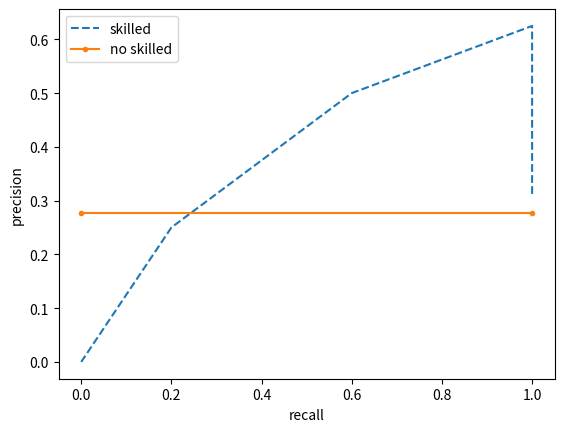

Write Python code to recreate this figure.
"""
Precision recall curve for biased test_roc.py
"""

import numpy as np

def getNumbers(testy, preds):    #calculate num. of true positives and false negatives
    nfn=0
    ntp=0
    nfp=0
    ntn=0

    for i in range(len(testy)):
        print('preds:', preds)
        if preds[i]==0:
            if testy[i]==1: #false negative case
                nfn+=1
            else:
                ntn+=1 #increase true negative case
        elif preds[i]==1:
            if testy[i]==1:
                ntp+=1
            else:
                nfp+=1
    return nfn, ntn, ntp, nfp

def getPreds(probs, threshold):
    preds=[]
    for prob in probs:
        if prob[1] >= threshold:
            preds.append(1)
        else:
            preds.append(0)
    return preds

def getrates(testy, probs, skilled=1):
    recallList=[]
    precisionList=[]
    for i in range(len(threshold)):
        thresh=threshold[i]
        preds=getPreds(probs, thresh) #return prediction result given with the corresponding threshold. 
        nfn, ntn, ntp, nfp = getNumbers(testy, preds)
        
        # if skilled==0:
            # print('threshold:',thresh)
            # print('nfn, ntn, ntp, nfp:', nfn, ntn, ntp, nfp)
        recall=ntp/(ntp+nfn)
        if ntp==0 and nfp==0:
            precision='nan'
        else:
            precision=ntp/(ntp+nfp)
        
        recallList.append(recall)
        precisionList.append(precision)
    return recallList, precisionList


threshold=[0.1, 0.2, 0.3, 0.4, 0.5, 0.6, 0.7, 0.8, 0.9, 1.0]
testy=[0, 0, 0, 1, 0, 0, 0, 1, 0, 1, 0, 1, 1, 0, 0, 0, 0, 0] #event
#probability returned by skilled model
probs = [[0.96, 0.04], 
        [0.06, 0.94], 
        [0.84, 0.16], 
        [0.33, 0.67], 
        [0.61, 0.39], 
        [0.58, 0.42], 
        [0.57, 0.43], 
        [0.28, 0.72], 
        [0.95, 0.05], 
        [0.44, 0.56], 
        [0.04, 0.96], 
        [0.46, 0.54], 
        [0.38, 0.62], 
        [0.53, 0.47], 
        [0.24, 0.76], 
        [0.67, 0.33], 
        [0.51, 0.49], 
        [0.67, 0.33]]
       
probs=np.array(probs)       
print(probs)

"""true positive rate=true positives/(true positives+false negatives)"""
print('thre:',threshold)
preds=[] #variable to store predictions

skilled_recallList, skilled_precisionList =getrates(testy, probs)

#probability returned by no skilled model

probs=[[0.9, 0.1] for _ in range(len(testy))]
       
       
probs=np.array(probs) 

#no skilled recall and precision list are returned by getrates function
ns_recallList, ns_precisionList=getrates(testy, probs, 0)

from matplotlib import pyplot

print('len:', len(skilled_recallList))
skilled_recallList=skilled_recallList[:9]
skilled_precisionList=skilled_precisionList[:9]
ns_recallList=ns_recallList[:9]
ns_precisionList=ns_precisionList[:9]

ns_precisionList[1]=ns_precisionList[0] 

print(skilled_recallList)
print(skilled_precisionList)
print(ns_recallList)
print(ns_precisionList)
pyplot.plot(skilled_recallList, skilled_precisionList, linestyle='--', label='skilled')
pyplot.plot(ns_recallList[:2], ns_precisionList[:2], marker='.', label='no skilled')
pyplot.xlabel("recall")
pyplot.ylabel("precision")

pyplot.legend()
pyplot.show()




